Run: headless pygame with SDL's dummy video driver; simulated clock (each Clock.tick advances the game by its frame time, no real sleeping); random seed 0; keys injected as events and as key.get_pressed() state; mouse plan: one left click at the window centre at the start of phase 2, then a move to the lower-right quarter at the start of phase 3.
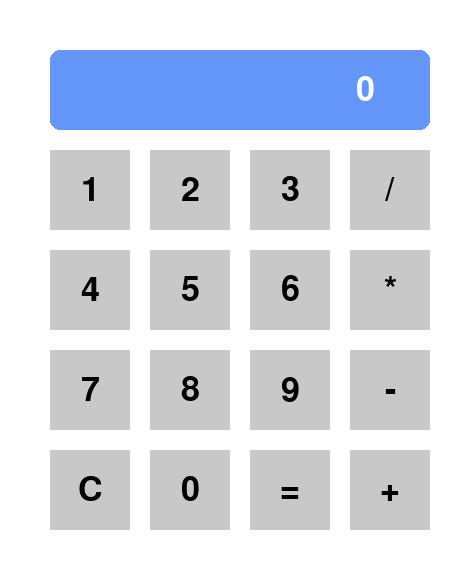
Frame 1 of 4 · flips 1–60 · no input
Frame 2 of 4 · flips 61–180 · clicked the window centre · tapped SPACE, RETURN · held RIGHT (→), D · screen unchanged from frame 1, image omitted
Frame 3 of 4 · flips 181–300 · moved the mouse to the lower-right quarter · held DOWN (↓), S · screen unchanged from frame 2, image omitted
Frame 4 of 4 · flips 301–420 · held LEFT (←), A, UP (↑), W · screen unchanged from frame 3, image omitted

The pygame program that drew these frames:

import pygame
import sys

pygame.init()

SCREEN_WIDTH, SCREEN_HEIGHT = (475, 575)
WHITE = (255, 255, 255)
BLACK = (0, 0, 0)
GRAY = (200, 200, 200)
BLUE = (100, 150, 250)
FONT = pygame.font.Font(None, 50)
SMALL_FONT = pygame.font.Font(None, 40)

screen = pygame.display.set_mode((SCREEN_WIDTH, SCREEN_HEIGHT))
pygame.display.set_caption("Simple Calculator")

buttons = [
    ('1', 50, 150, 80, 80), ('2', 150, 150, 80, 80), ('3', 250, 150, 80, 80), ('/', 350, 150, 80, 80),
    ('4', 50, 250, 80, 80), ('5', 150, 250, 80, 80), ('6', 250, 250, 80, 80), ('*', 350, 250, 80, 80),
    ('7', 50, 350, 80, 80), ('8', 150, 350, 80, 80), ('9', 250, 350, 80, 80), ('-', 350, 350, 80, 80),
    ('C', 50, 450, 80, 80), ('0', 150, 450, 80, 80), ('=', 250, 450, 80, 80), ('+', 350, 450, 80, 80)
]

# Variables for calculation
current_input = ''
result = ''

# Draw button
def draw_button(label, x, y, w, h):
    pygame.draw.rect(screen, GRAY, (x, y, w, h))
    text = FONT.render(label, True, BLACK)
    text_rect = text.get_rect(center=(x + w / 2, y + h / 2))
    screen.blit(text, text_rect)

# Function to evaluate the input expression
def evaluate_expression(expression):
    try:
        return str(eval(expression))
    except Exception:
        return "Error"

running = True
while running:
    screen.fill(WHITE)

    # Draw display area
    pygame.draw.rect(screen, BLUE, (50, 50, 380, 80), border_radius=10)
    display_text = FONT.render(current_input or result or "0", True, WHITE)
    display_rect = display_text.get_rect(right=375, centery=90)
    screen.blit(display_text, display_rect)

    # Draw buttons
    for button in buttons:
        draw_button(*button)

    # Event handling
    for event in pygame.event.get():
        if event.type == pygame.QUIT:
            running = False
        elif event.type == pygame.MOUSEBUTTONDOWN and event.button == 1:  # Left click
            mouse_x, mouse_y = event.pos
            
            # Check if any button is clicked
            clicked_button = None
            for label, x, y, w, h in buttons:
                if x <= mouse_x <= x + w and y <= mouse_y <= y + h:
                    clicked_button = label
                    break
            
            # Handle the clicked button
            if clicked_button:
                if clicked_button == 'C':
                    current_input = ''
                    result = ''
                elif clicked_button == '=':
                    result = evaluate_expression(current_input)
                    current_input = ''
                else:
                    current_input += clicked_button

    pygame.display.flip()

pygame.quit()
sys.exit()
